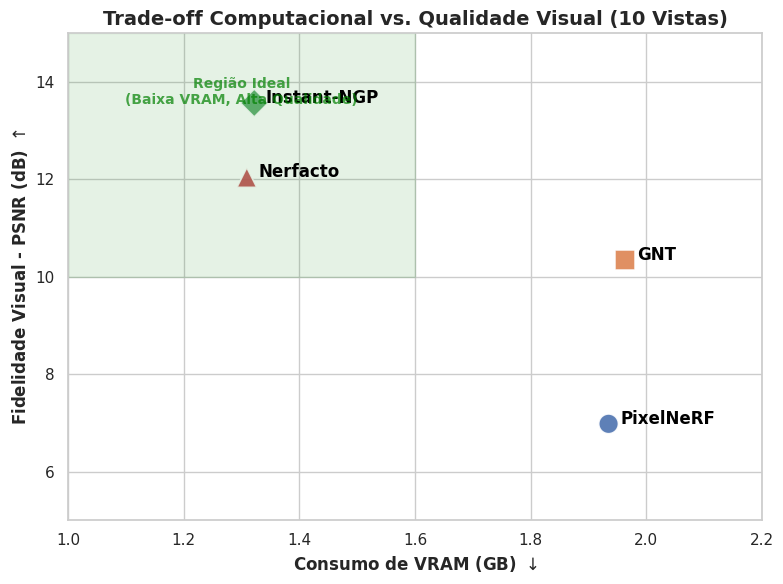

This chart was generated by the following Python code: (Note: this script raises an exception after producing the figure.)
import matplotlib.pyplot as plt
import seaborn as sns
import pandas as pd
import numpy as np

# Data from Table 2 and Table 5
data = {
    'Modelo': ['PixelNeRF (TTA)', 'GNT (TTA)', 'Instant-NGP (Per-Scene)', 'Nerfacto (Per-Scene)'],
    'VRAM (GB)': [1.93, 1.93, 1.30, 1.30],
    'PSNR (dB)': [6.98, 10.34, 13.57, 12.04]
}

df = pd.DataFrame(data)

# Set style
sns.set_theme(style="whitegrid", palette="deep")
plt.figure(figsize=(8, 6))

# Plot
# Add a slight jitter to X axis if points overlap exactly
df['VRAM (GB) Jittered'] = df['VRAM (GB)'] + np.random.normal(0, 0.02, size=len(df))

ax = sns.scatterplot(
    data=df, 
    x='VRAM (GB) Jittered', 
    y='PSNR (dB)', 
    hue='Modelo',
    style='Modelo',
    s=200, 
    alpha=0.9,
    markers=['o', 's', 'D', '^']
)

# Annotate points
for i in range(len(df)):
    ax.text(df['VRAM (GB) Jittered'][i] + 0.02, df['PSNR (dB)'][i], 
            df['Modelo'][i].split(' ')[0], 
            horizontalalignment='left', 
            size='medium', color='black', weight='semibold')

# Set labels and title
plt.xlabel("Consumo de VRAM (GB) $\\downarrow$", fontsize=12, fontweight='bold')
plt.ylabel("Fidelidade Visual - PSNR (dB) $\\uparrow$", fontsize=12, fontweight='bold')
plt.title("Trade-off Computacional vs. Qualidade Visual (10 Vistas)", fontsize=14, fontweight='bold')

# Remove legend as labels are directly on points
plt.legend([],[], frameon=False)

# Add ideal quadrant highlight
plt.axvspan(1.0, 1.6, ymin=0.5, ymax=1.0, alpha=0.1, color='green', label='Região Ideal')
plt.text(1.3, 13.8, "Região Ideal\n(Baixa VRAM, Alta Qualidade)", color='green', alpha=0.7, ha='center', va='center', fontweight='bold', fontsize=10)


# Adjust limits
plt.xlim(1.0, 2.2)
plt.ylim(5.0, 15.0)

# Save
plt.tight_layout()
plt.savefig('/home/felipe-gsilva/dev/cs/nerf-ann-paper/docs/img/grafico_tradeoff.pdf', format='pdf', dpi=300)
plt.close()
